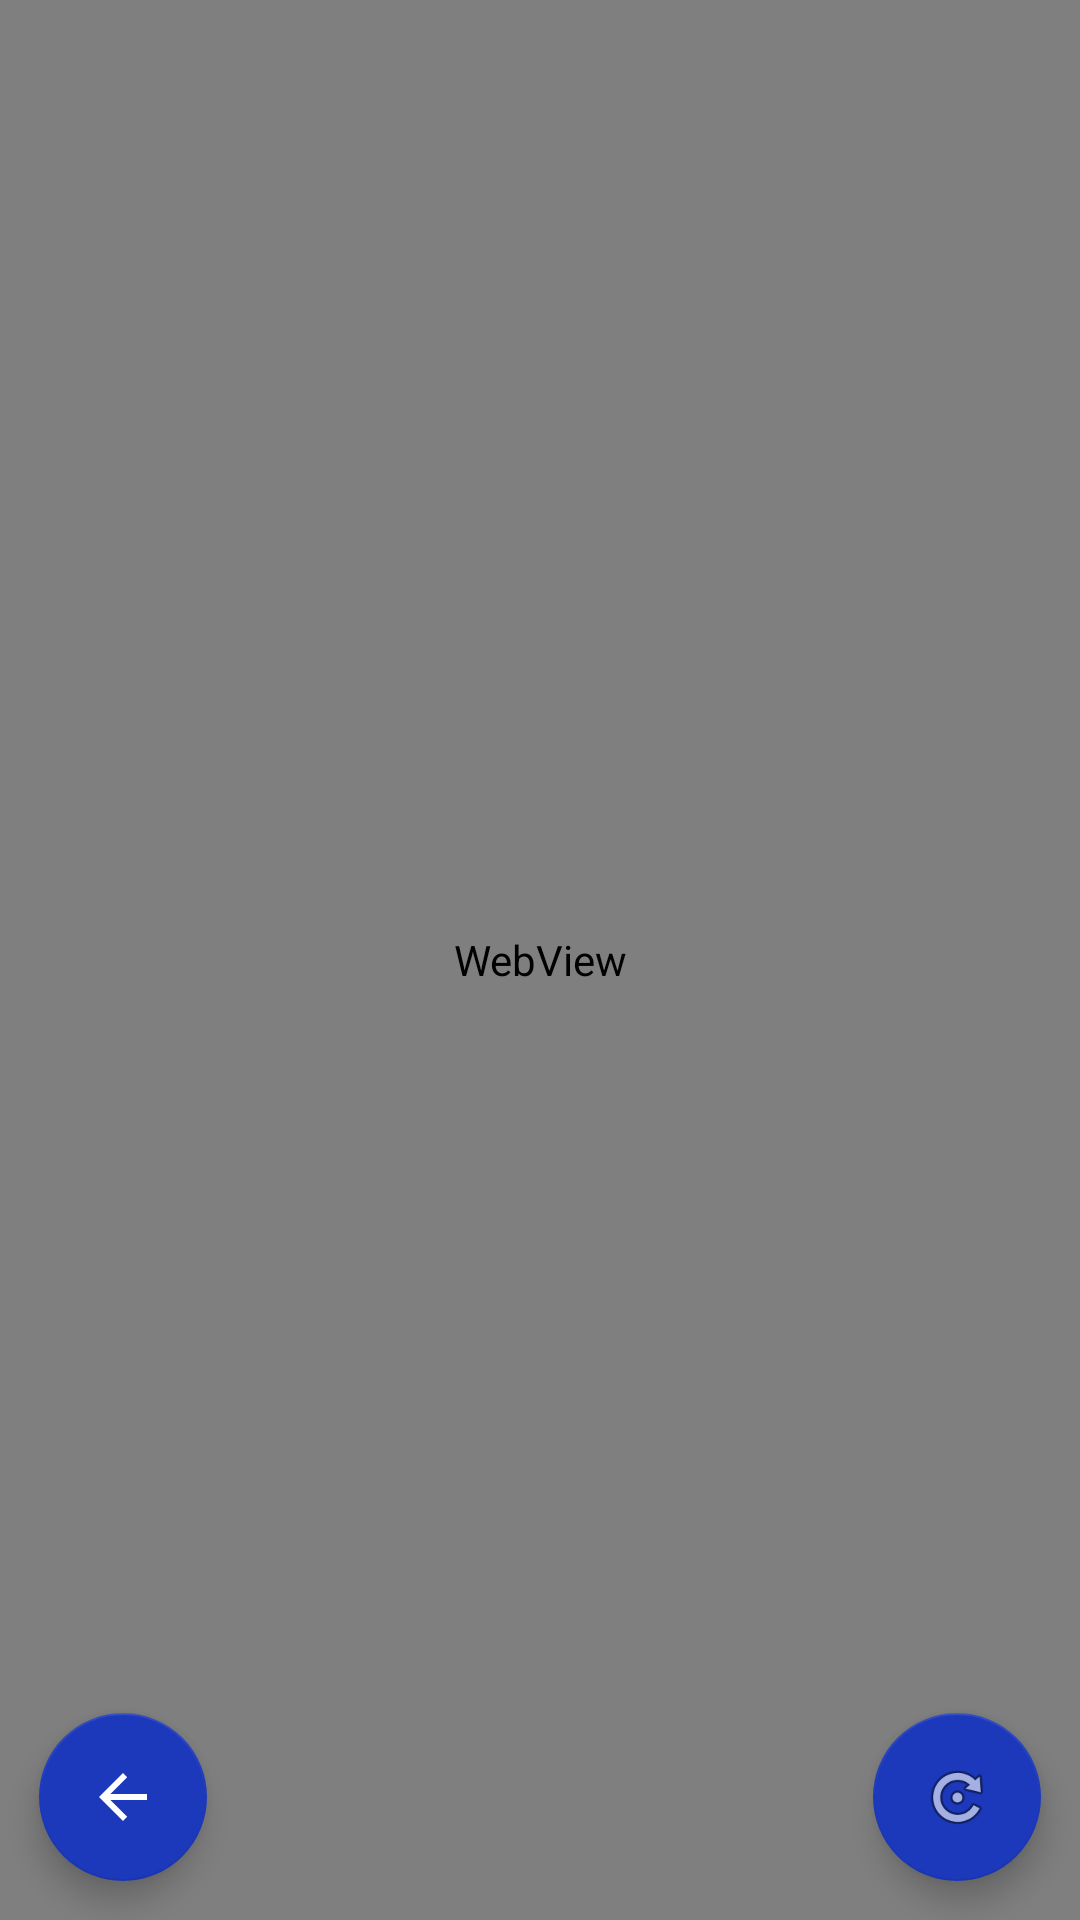

Produce the Android XML layout that renders to this screen, including the resource entries it uses.
<!-- AndroidManifest.xml: application theme AppTheme -->
<!-- res/layout/activity_main.xml -->
<?xml version="1.0" encoding="utf-8"?>
<androidx.constraintlayout.widget.ConstraintLayout xmlns:android="http://schemas.android.com/apk/res/android"
    xmlns:app="http://schemas.android.com/apk/res-auto"
    xmlns:tools="http://schemas.android.com/tools"
    android:id="@+id/constraintLayout"
    android:layout_width="match_parent"
    android:layout_height="match_parent"
    tools:context=".MainActivity">

    <com.google.android.material.floatingactionbutton.FloatingActionButton
        android:id="@+id/backButton"
        android:layout_width="0dp"
        android:layout_height="60dp"
        android:layout_margin="13dp"
        android:clickable="true"
        android:focusable="auto"
        android:paddingBottom="5dp"
        app:layout_constraintBottom_toBottomOf="parent"
        app:layout_constraintStart_toStartOf="parent"
        app:srcCompat="@drawable/abc_vector_test" />

    <com.google.android.material.floatingactionbutton.FloatingActionButton
        android:id="@+id/reloadButton"
        android:layout_width="0dp"
        android:layout_height="60dp"
        android:layout_margin="13dp"
        android:clickable="true"
        android:focusable="auto"
        android:paddingBottom="5dp"
        app:layout_constraintBottom_toBottomOf="parent"
        app:layout_constraintEnd_toEndOf="parent"
        app:srcCompat="@android:drawable/ic_menu_rotate" />

    <WebView
        android:id="@+id/internet_browser"
        android:layout_width="0dp"
        android:layout_height="0dp"
        app:layout_constraintBottom_toBottomOf="parent"
        app:layout_constraintEnd_toEndOf="parent"
        app:layout_constraintHorizontal_bias="0.0"
        app:layout_constraintStart_toStartOf="parent"
        app:layout_constraintTop_toTopOf="parent"
        app:layout_constraintVertical_bias="0.0">

    </WebView>

</androidx.constraintlayout.widget.ConstraintLayout>
<!-- resources referenced by this layout -->
<resources>
  <style name="AppTheme" parent="Theme.AppCompat.Light.DarkActionBar">
          
          <item name="colorPrimary">@color/colorPrimary</item>
          <item name="colorPrimaryDark">@color/colorPrimaryDark</item>
          <item name="colorAccent">@color/colorAccent</item>
      </style>
  <color name="colorPrimary">#ff0000</color>
  <color name="colorPrimaryDark">#cc0000</color>
  <color name="colorAccent">#1c39bb</color>
</resources>
